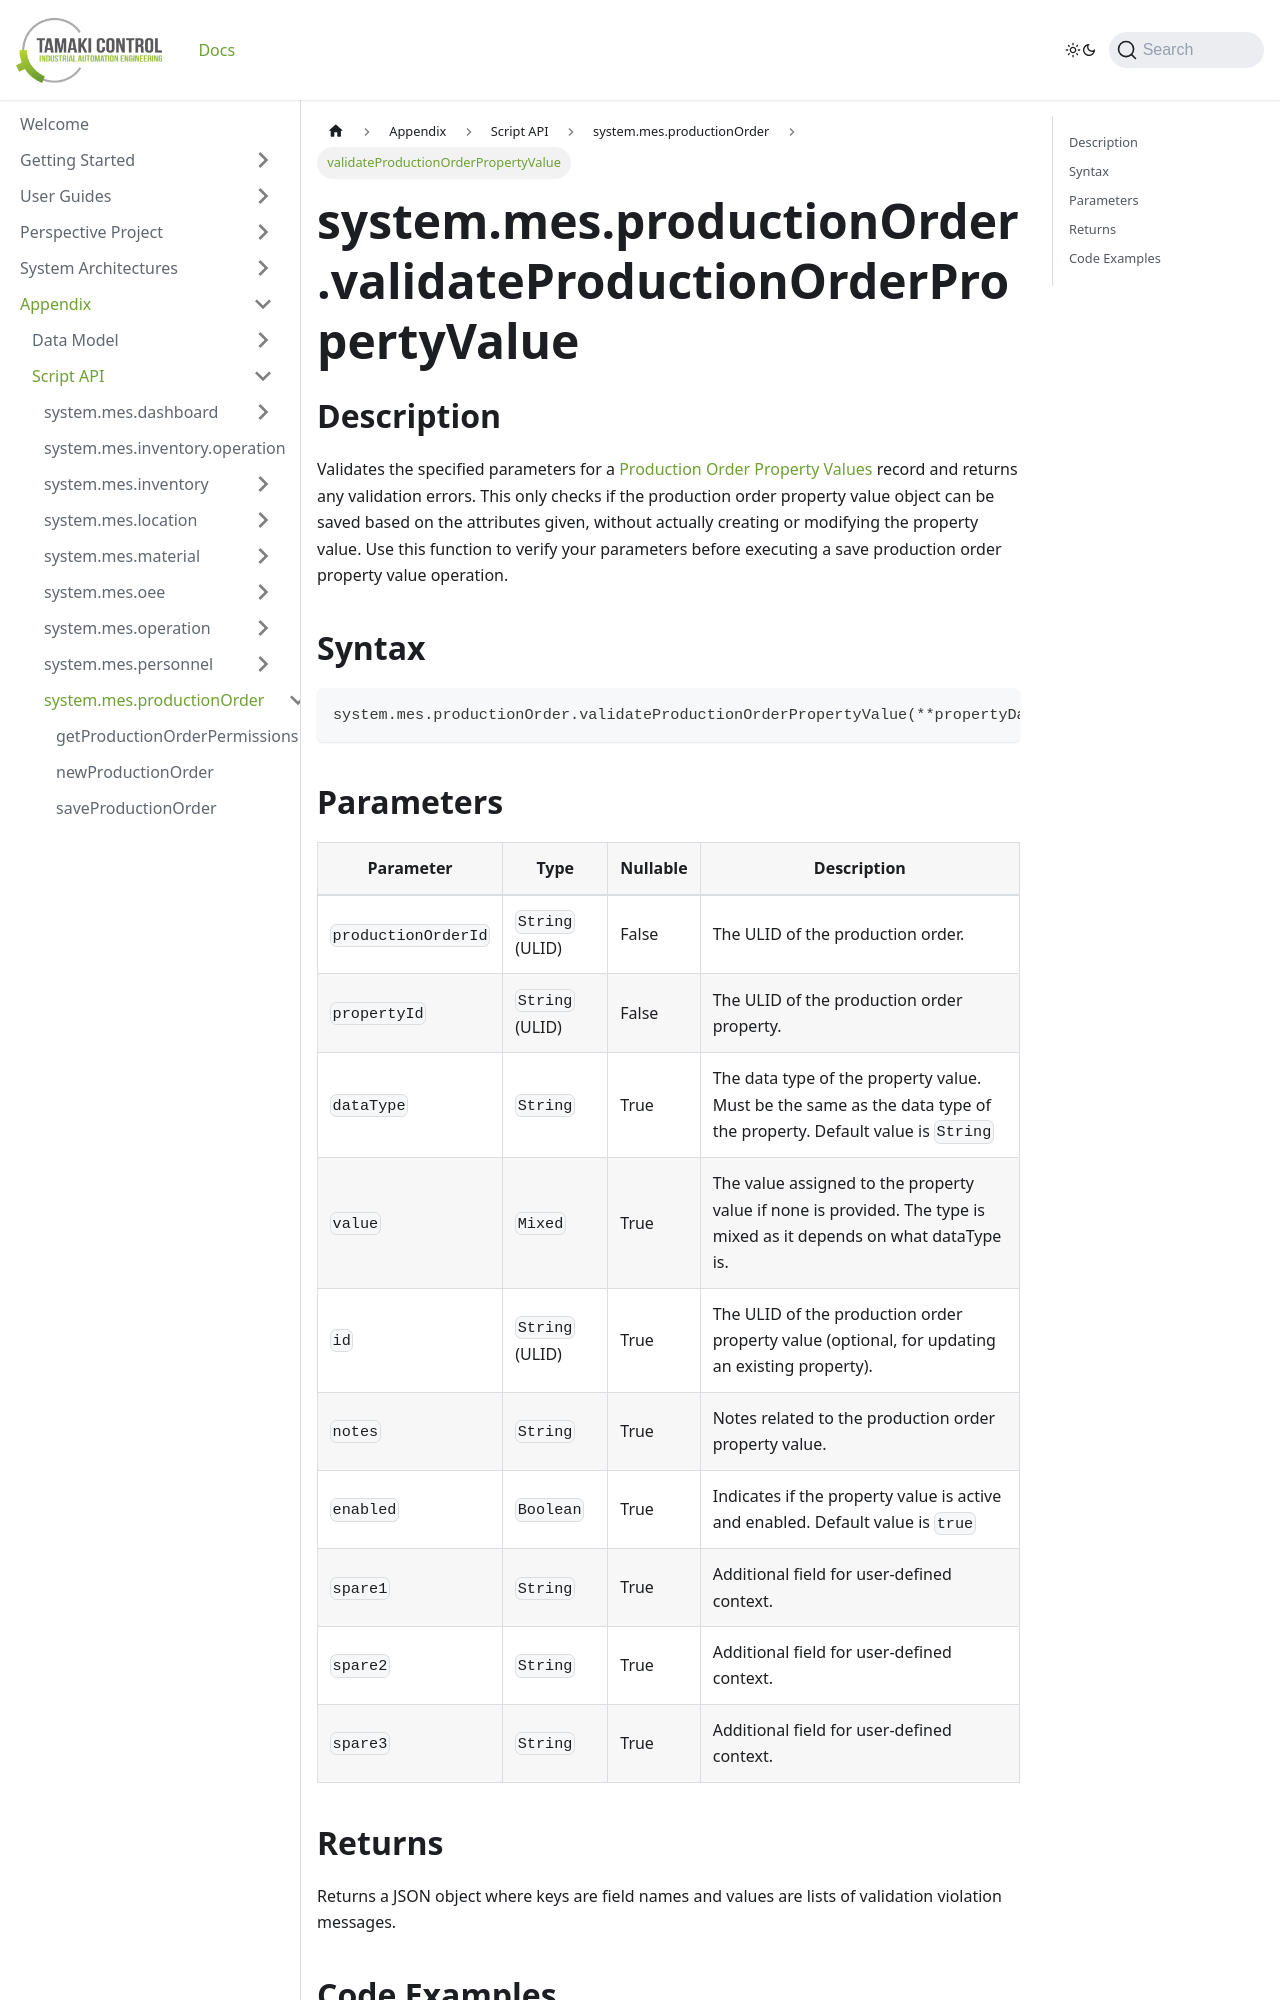

repository: TamakiControl/tamaki-mes-docs · page: docs/appendix/script-api/production-order-script-api/validate-production-order-property-value/index.html · generator: docusaurus

---
sidebar_position: 29
title: "validateProductionOrderPropertyValue"
description: "Validates a production order property value based on provided parameters."
---

# system.mes.productionOrder.validateProductionOrderPropertyValue

## Description

Validates the specified parameters for a [Production Order Property Values](../../data-model/production-order-model/production-order-property-value) record and returns any validation errors.
This only checks if the production order property value object can be saved based on the attributes given, without actually creating or modifying the property value. Use this function to verify your parameters before executing a save production order property value operation.

## Syntax

```python
system.mes.productionOrder.validateProductionOrderPropertyValue(**propertyData)
```
